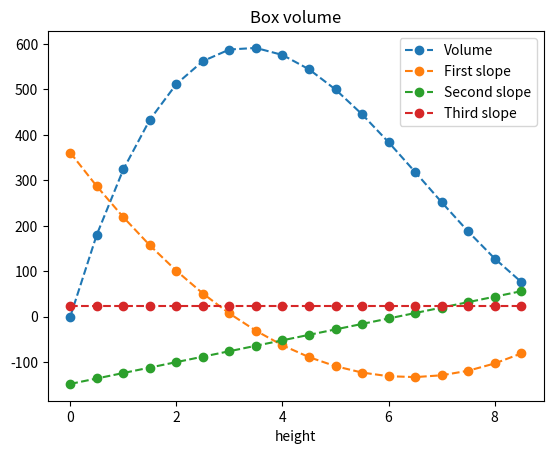

Recreate this plot in Python.
import matplotlib.pyplot as plt
import numpy as np


#Let's go back to Part III, where we calculated the volume of the boxes and then found the differences. 
gridlength = 20
gridwidth = 20
volume=[]
height=[]
for i in range(0,21):
    height.append(i/2) 
    volume.append ((gridlength - 2*height[i])*(gridwidth - 2*height[i])*height[i])
    #print (height[i]," | ", volume[i])    


slopes1=[]
slopes2=[]
slopes3=[]
# "inc" is our increment variable. Less typing :)
inc =0.5

#fill up the slopes1 list
for i in range(0,20):
    slopes1.append((volume[i+1]-volume[i])/inc)

#fill up the slopes2 list    
for i in range(0,19):
    slopes2.append((slopes1[i+1]-slopes1[i])/inc)
    
#fill up the slopes3 list    
for i in range(0,18):
    slopes3.append((slopes2[i+1]-slopes2[i])/inc)
    
 

print("hgt | vol | slopes1 | slopes2 | slopes3")  #These are the column headings. 
for i in range(0,18):
    print (height[i],"  |",volume[i],"|",slopes1[i],"  |",slopes2[i],"  |",slopes3[i])
    



# Adding [0:18] constrains the list to the first 18 list items. That is, items 0 through 17
plt.plot(height[0:18], volume[0:18], "o--", label='Volume')
plt.plot(height[0:18], slopes1[0:18],  "o--",label='First slope')
plt.plot(height[0:18], slopes2[0:18], "o--", label='Second slope')
plt.plot(height[0:18], slopes3[0:18], "o--", label="Third slope")
plt.xlabel ('height')
plt.title("Box volume")
plt.legend()
plt.show()








